The GitHub repository fjc1575/Marine-Oil-Spill contains a labelled image folder "Input" with 2 categories: lookalike oil, oil. Examples follow, each with its label.

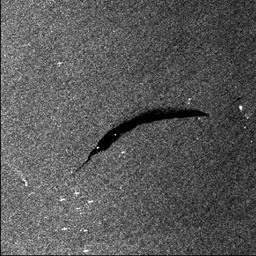
Label: oil

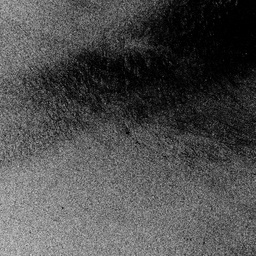
Label: lookalike oil

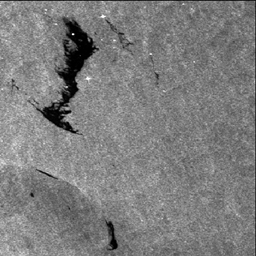
Label: oil

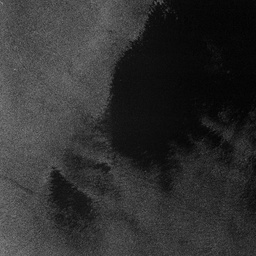
Label: lookalike oil

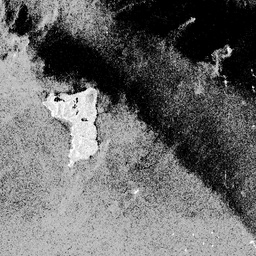
Label: lookalike oil
